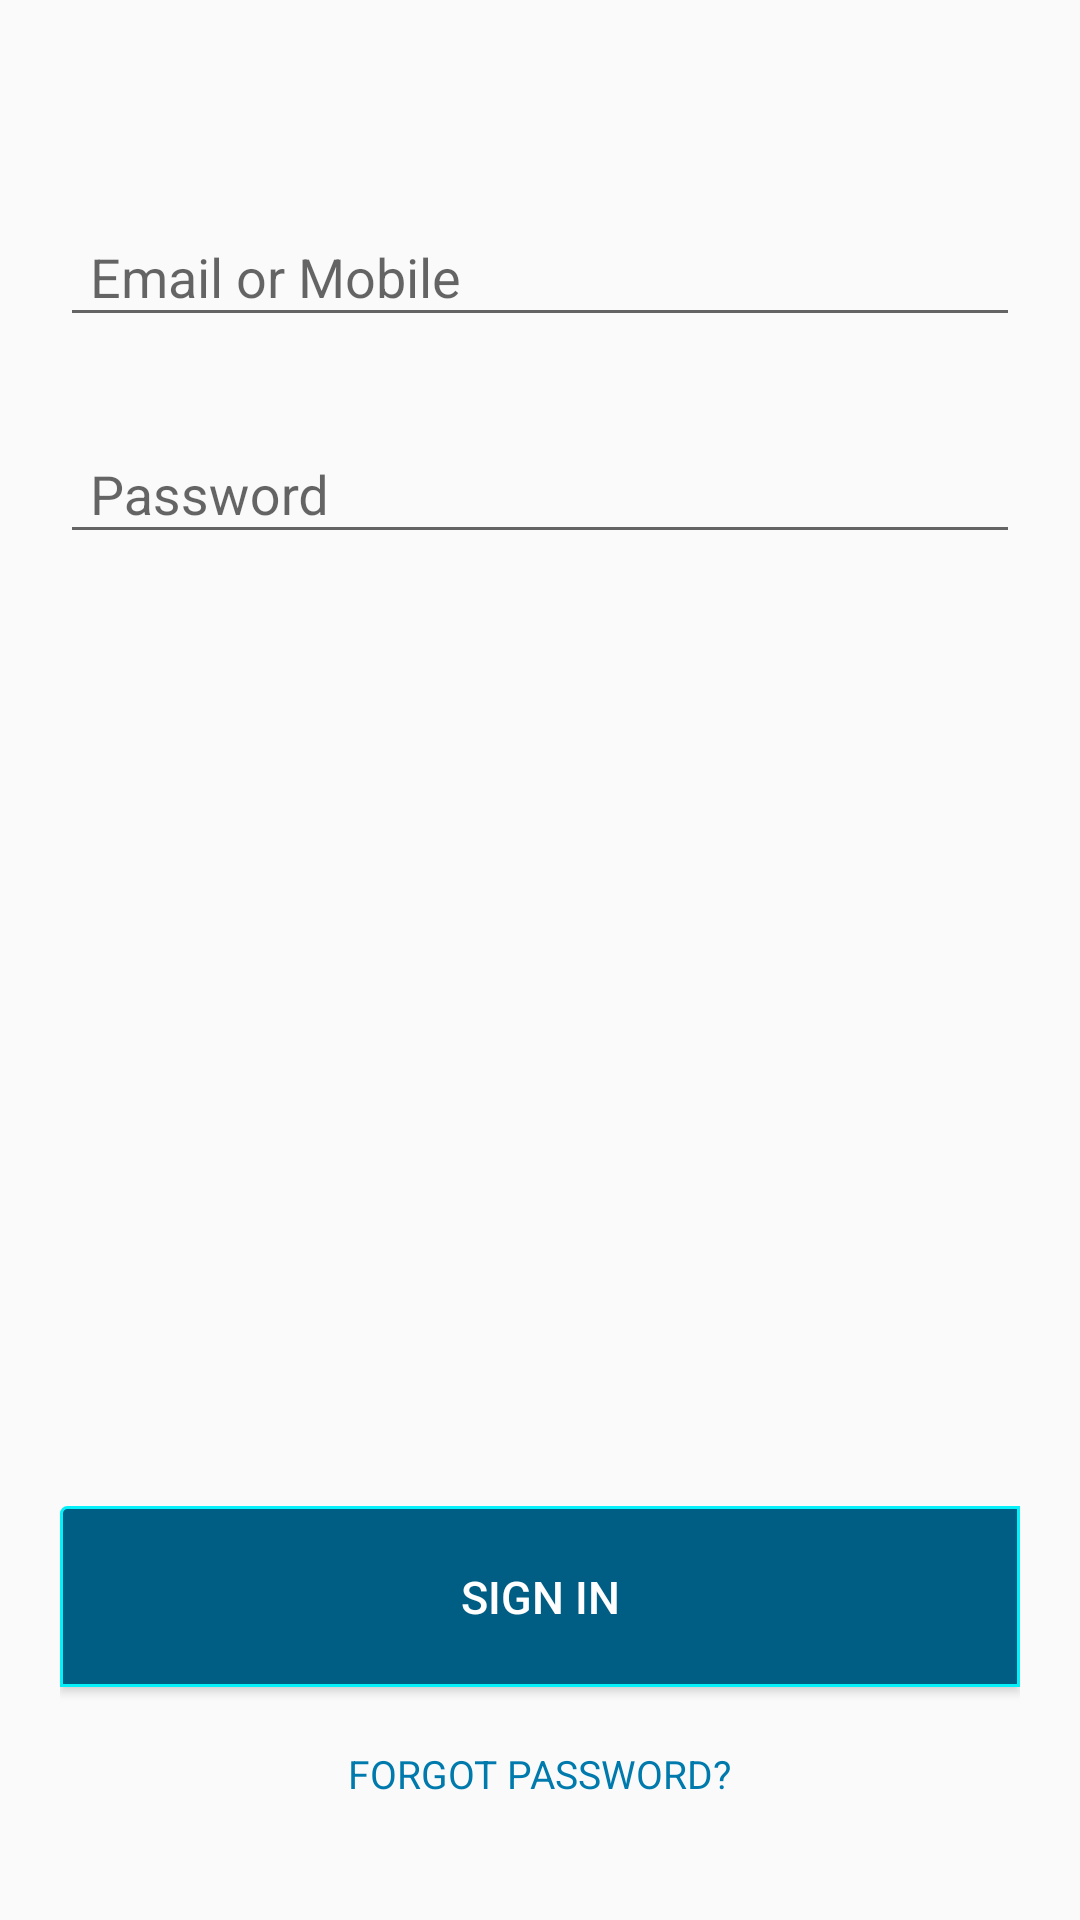

Produce the Android XML layout that renders to this screen, including the resource entries it uses.
<!-- AndroidManifest.xml: activity theme AppTheme.NoActionBar -->
<!-- res/layout/activity_login.xml -->
<?xml version="1.0" encoding="utf-8"?>
<RelativeLayout xmlns:android="http://schemas.android.com/apk/res/android"
    xmlns:tools="http://schemas.android.com/tools"
    android:layout_width="match_parent"
    android:layout_height="match_parent"
    tools:context="com.ats.sap_recruitment.activity.LoginActivity">

    <LinearLayout
        android:layout_width="match_parent"
        android:layout_height="wrap_content"
        android:layout_marginLeft="20dp"
        android:layout_marginRight="20dp"
        android:layout_marginTop="60dp"
        android:orientation="vertical">


        <android.support.design.widget.TextInputLayout
            android:id="@+id/textUsername"
            android:layout_width="match_parent"
            android:layout_height="wrap_content">

            <EditText
                android:id="@+id/edLoginUsername"
                android:layout_width="match_parent"
                android:layout_height="wrap_content"
                android:hint="Email or Mobile"
                android:maxLines="1"
                android:paddingLeft="10dp"
                android:singleLine="true"
                android:textColor="@color/colorText2"
                android:textColorHint="@color/colorText2"
                android:textSize="18sp" />

        </android.support.design.widget.TextInputLayout>

        <android.support.design.widget.TextInputLayout
            android:id="@+id/textPassword"
            android:layout_width="match_parent"
            android:layout_height="wrap_content"
            android:layout_marginTop="20dp">

            <EditText
                android:id="@+id/edLoginPassword"
                android:layout_width="match_parent"
                android:layout_height="wrap_content"
                android:hint="Password"
                android:inputType="textPassword"
                android:maxLines="1"
                android:paddingLeft="10dp"
                android:singleLine="true"
                android:textColor="@color/colorText2"
                android:textColorHint="@color/colorText2"
                android:textSize="18sp" />
        </android.support.design.widget.TextInputLayout>

    </LinearLayout>

    <LinearLayout
        android:layout_width="match_parent"
        android:layout_height="wrap_content"
        android:layout_alignParentBottom="true"
        android:layout_margin="20dp"
        android:orientation="vertical">

        <Button
            android:id="@+id/btnLoginSignIn"
            android:layout_width="match_parent"
            android:layout_height="wrap_content"
            android:background="@drawable/custom_layout_border"
            android:padding="20dp"
            android:text="Sign In"
            android:textColor="@color/colorWhite"
            android:textSize="15sp" />

        <TextView
            android:id="@+id/tvForgotPass"
            android:layout_width="wrap_content"
            android:layout_height="wrap_content"
            android:layout_below="@id/btnLoginSignIn"
            android:layout_gravity="center"
            android:layout_margin="10dp"
            android:padding="10dp"
            android:text="FORGOT PASSWORD?"
            android:textColor="@color/colorText2"
            android:textSize="13sp" />
    </LinearLayout>

</RelativeLayout>
<!-- resources referenced by this layout -->
<resources>
  <color name="colorText2">#007AAD</color>
  <color name="colorWhite">#ffffff</color>
  <!-- drawable custom_layout_border (drawable) -->
  <?xml version="1.0" encoding="utf-8"?>
  <shape xmlns:android="http://schemas.android.com/apk/res/android"
  android:shape="rectangle">
  <corners
      android:bottomLeftRadius="0dp"
      android:bottomRightRadius="0dp"
      android:radius="2dp"
      android:topRightRadius="0dp" />
  <stroke
      android:width="1dp"
      android:color="@color/colorBorder" />
  <solid
      android:color="@color/colorBackgroundBlue"/>
  </shape>
  <style name="AppTheme.NoActionBar">
          <item name="windowActionBar">false</item>
          <item name="windowNoTitle">true</item>
      </style>
  <color name="colorBorder">#06F0F9</color>
  <color name="colorBackgroundBlue">#005E84</color>
</resources>
